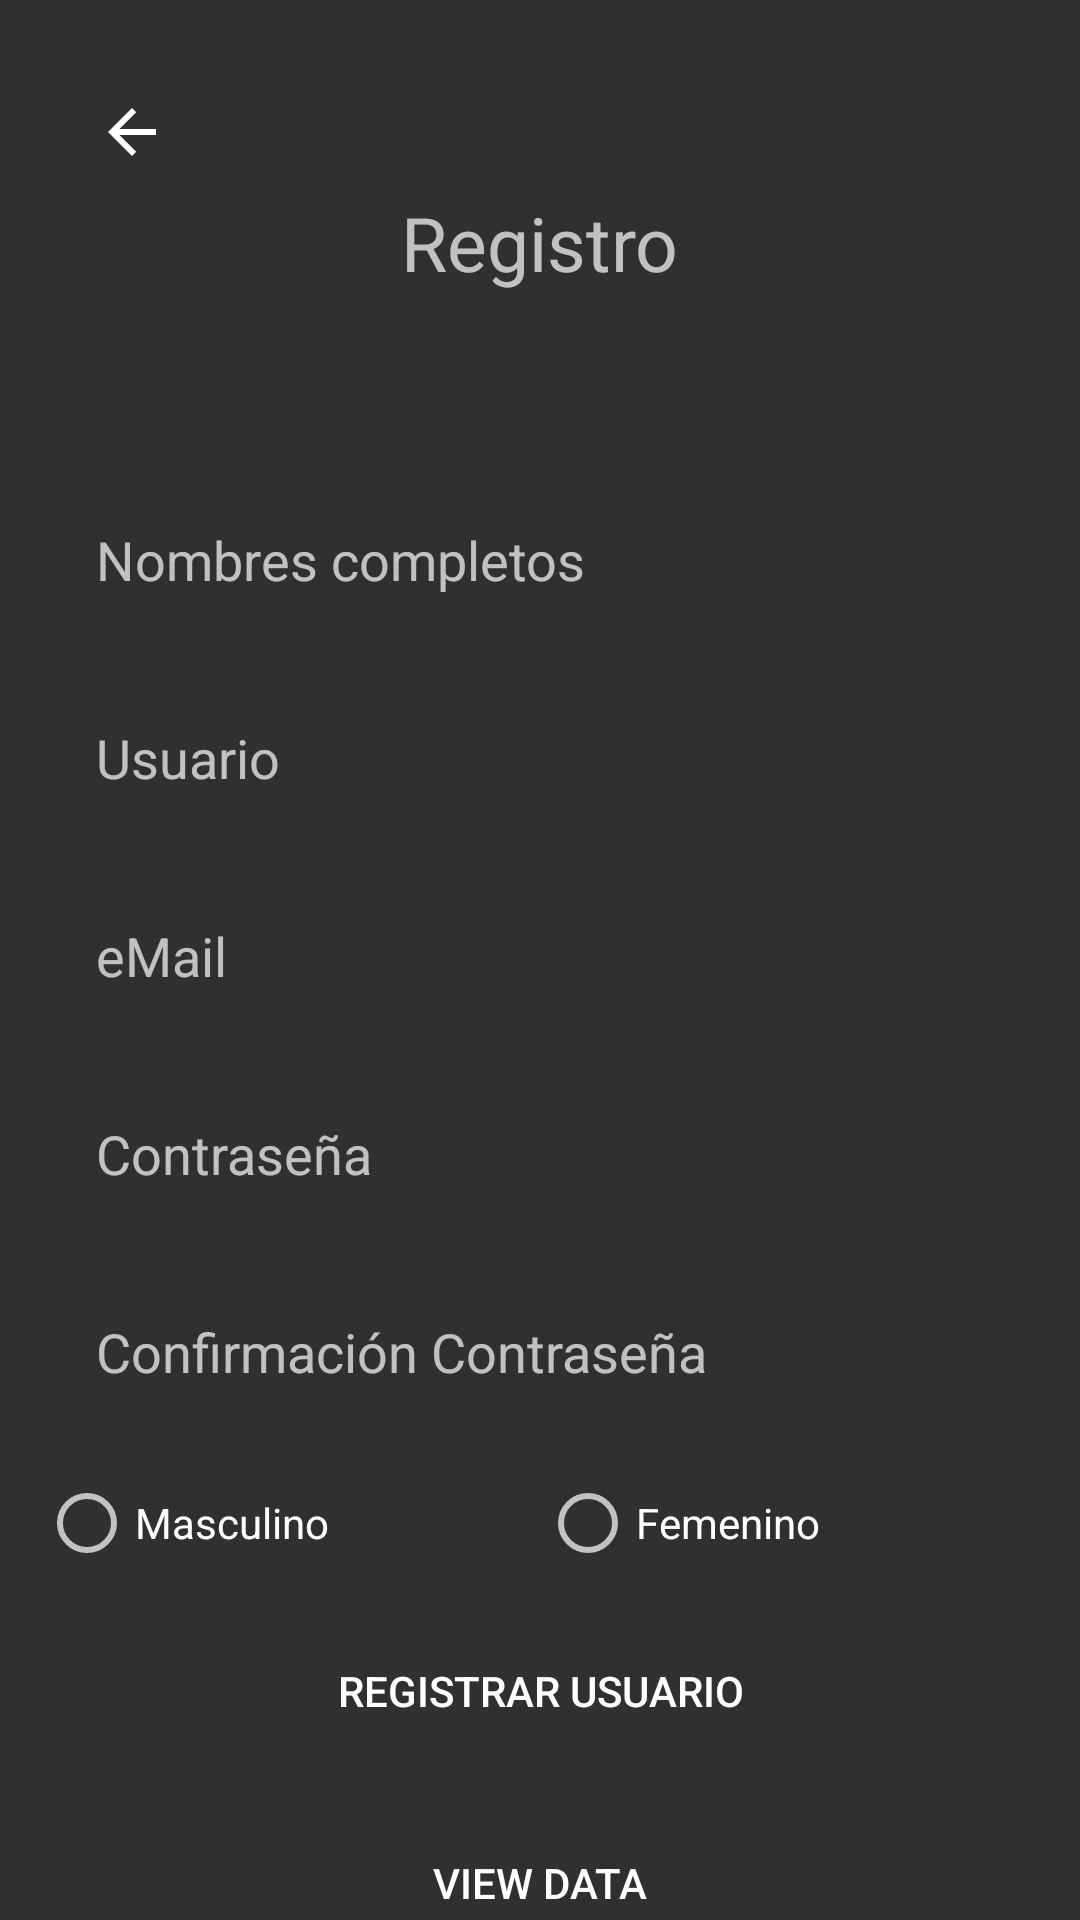

Layout XML and referenced resources for this Android screen:
<!-- AndroidManifest.xml: application theme Theme.AppCompat.NoActionBar -->
<!-- res/layout/activity_register.xml -->
<?xml version="1.0" encoding="utf-8"?>
<androidx.constraintlayout.widget.ConstraintLayout xmlns:android="http://schemas.android.com/apk/res/android"
    xmlns:app="http://schemas.android.com/apk/res-auto"
    xmlns:tools="http://schemas.android.com/tools"
    android:layout_width="match_parent"
    android:layout_height="match_parent"
    tools:context=".Register">

    <TextView
        android:id="@+id/textView3"
        android:layout_width="wrap_content"
        android:layout_height="wrap_content"
        android:layout_marginTop="64dp"
        android:text="@string/regi"
        android:textSize="25sp"
        app:layout_constraintEnd_toEndOf="parent"
        app:layout_constraintStart_toStartOf="parent"
        app:layout_constraintTop_toTopOf="parent" />

    <EditText
        android:id="@+id/fullName"
        android:layout_width="match_parent"
        android:layout_height="50dp"
        android:layout_marginStart="32dp"
        android:layout_marginLeft="32dp"
        android:layout_marginTop="64dp"
        android:layout_marginEnd="32dp"
        android:layout_marginRight="32dp"
        android:background="@drawable/button_rounded_border"
        android:ems="10"
        android:hint="@string/name"
        android:inputType="textPersonName"
        app:layout_constraintEnd_toEndOf="parent"
        app:layout_constraintStart_toStartOf="parent"
        app:layout_constraintTop_toBottomOf="@+id/textView3" />

    <EditText
        android:id="@+id/Usuario"
        android:layout_width="match_parent"
        android:layout_height="50dp"
        android:layout_marginStart="32dp"
        android:layout_marginLeft="32dp"
        android:layout_marginTop="16dp"
        android:layout_marginEnd="32dp"
        android:layout_marginRight="32dp"
        android:background="@drawable/button_rounded_border"
        android:ems="10"
        android:hint="@string/user"
        android:inputType="textPersonName"
        app:layout_constraintEnd_toEndOf="parent"
        app:layout_constraintStart_toStartOf="parent"
        app:layout_constraintTop_toBottomOf="@+id/fullName" />

    <EditText
        android:id="@+id/e_mail"
        android:layout_width="match_parent"
        android:layout_height="50dp"
        android:layout_marginStart="32dp"
        android:layout_marginLeft="32dp"
        android:layout_marginTop="16dp"
        android:layout_marginEnd="32dp"
        android:layout_marginRight="32dp"
        android:background="@drawable/button_rounded_border"
        android:ems="10"
        android:hint="@string/correo"
        android:inputType="textEmailAddress"
        app:layout_constraintEnd_toEndOf="parent"
        app:layout_constraintStart_toStartOf="parent"
        app:layout_constraintTop_toBottomOf="@+id/Usuario" />

    <EditText
        android:id="@+id/passwd"
        android:layout_width="match_parent"
        android:layout_height="50dp"
        android:layout_marginStart="32dp"
        android:layout_marginLeft="32dp"
        android:layout_marginTop="16dp"
        android:layout_marginEnd="32dp"
        android:layout_marginRight="32dp"
        android:background="@drawable/button_rounded_border"
        android:ems="10"
        android:hint="@string/contra"
        android:inputType="textPassword"
        app:layout_constraintEnd_toEndOf="parent"
        app:layout_constraintStart_toStartOf="parent"
        app:layout_constraintTop_toBottomOf="@+id/e_mail" />

    <EditText
        android:id="@+id/confpasswd"
        android:layout_width="match_parent"
        android:layout_height="50dp"
        android:layout_marginStart="32dp"
        android:layout_marginLeft="32dp"
        android:layout_marginTop="16dp"
        android:layout_marginEnd="32dp"
        android:layout_marginRight="32dp"
        android:background="@drawable/button_rounded_border"
        android:ems="10"
        android:hint="@string/coonfcontr"
        android:inputType="textPassword"
        app:layout_constraintEnd_toEndOf="parent"
        app:layout_constraintStart_toStartOf="parent"
        app:layout_constraintTop_toBottomOf="@+id/passwd" />

    <RadioGroup
        android:id="@+id/radioGroup2"
        android:layout_width="wrap_content"
        android:layout_height="wrap_content"
        android:layout_marginStart="32dp"
        android:layout_marginLeft="32dp"
        android:layout_marginTop="16dp"
        android:layout_marginEnd="32dp"
        android:layout_marginRight="32dp"
        android:orientation="horizontal"
        app:layout_constraintEnd_toEndOf="parent"
        app:layout_constraintStart_toStartOf="parent"
        app:layout_constraintTop_toBottomOf="@+id/confpasswd">

        <RadioButton
            android:id="@+id/masc"
            android:layout_width="167dp"
            android:layout_height="wrap_content"
            android:text="@string/mas" />

        <RadioButton
            android:id="@+id/fem"
            android:layout_width="167dp"
            android:layout_height="wrap_content"
            android:text="@string/wome" />
    </RadioGroup>

    <Button
        android:id="@+id/button"
        android:layout_width="match_parent"
        android:layout_height="wrap_content"
        android:layout_marginStart="32dp"
        android:layout_marginLeft="32dp"
        android:layout_marginTop="16dp"
        android:layout_marginEnd="32dp"
        android:layout_marginRight="32dp"
        android:background="@drawable/button_rounded"
        android:text="@string/regis"
        app:layout_constraintEnd_toEndOf="parent"
        app:layout_constraintStart_toStartOf="parent"
        app:layout_constraintTop_toBottomOf="@+id/radioGroup2" />

    <ImageButton
        android:id="@+id/imageButton"
        android:layout_width="wrap_content"
        android:layout_height="wrap_content"
        android:layout_marginStart="32dp"
        android:layout_marginLeft="32dp"
        android:layout_marginTop="32dp"
        android:background="@drawable/button_rounded"
        android:onClick="retun"
        app:layout_constraintStart_toStartOf="parent"
        app:layout_constraintTop_toTopOf="parent"
        app:srcCompat="@drawable/abc_vector_test" />

    <Button
        android:id="@+id/verdata"
        android:layout_width="match_parent"
        android:layout_height="wrap_content"
        android:layout_marginStart="32dp"
        android:layout_marginLeft="32dp"
        android:layout_marginTop="16dp"
        android:layout_marginEnd="32dp"
        android:layout_marginRight="32dp"
        android:background="@drawable/button_rounded"
        android:text="@string/verda"
        app:layout_constraintEnd_toEndOf="parent"
        app:layout_constraintStart_toStartOf="parent"
        app:layout_constraintTop_toBottomOf="@+id/button" />

</androidx.constraintlayout.widget.ConstraintLayout>
<!-- resources referenced by this layout -->
<resources>
  <string name="contra">Contraseña</string>
  <string name="coonfcontr">Confirmación Contraseña</string>
  <string name="correo">eMail</string>
  <string name="mas">Masculino</string>
  <string name="name">Nombres completos</string>
  <string name="regi">Registro</string>
  <string name="regis">Registrar Usuario</string>
  <string name="user">Usuario</string>
  <string name="verda">View Data</string>
  <string name="wome">Femenino</string>
</resources>
